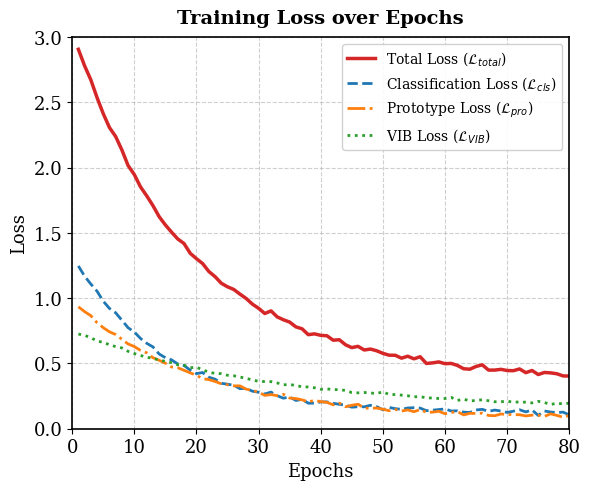
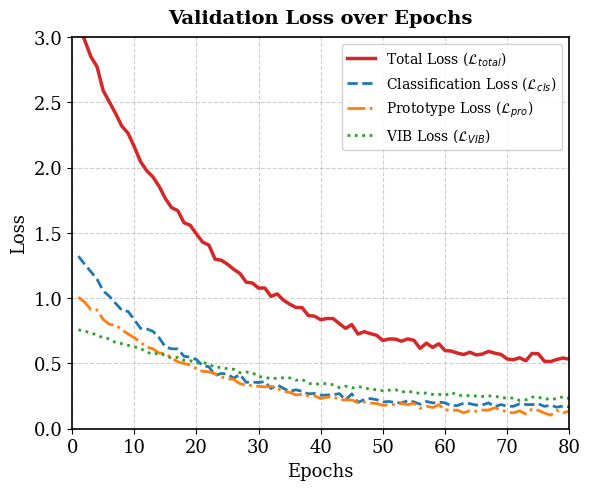

Recreate these plots in Python, in order.
import matplotlib.pyplot as plt
import numpy as np

# 设置全局字体为学术论文常用的西文字体 (如 Times New Roman)
plt.rcParams['font.family'] = 'serif'
plt.rcParams['font.serif'] = ['Times New Roman'] + plt.rcParams['font.serif']
plt.rcParams['axes.linewidth'] = 1.2

# 1. 模拟逼真的训练和验证数据 (如果你有真实数据，请替换这里)
np.random.seed(42) # 固定随机种子以保证可复现
epochs = np.arange(1, 81)

train_cls = 1.2 * np.exp(-epochs / 15) + 0.12 + np.random.normal(0, 0.01, 80)
train_pro = 0.9 * np.exp(-epochs / 20) + 0.08 + np.random.normal(0, 0.008, 80)
train_vib = 0.6 * np.exp(-epochs / 30) + 0.15 + np.random.normal(0, 0.005, 80)
train_total = train_cls + train_pro + train_vib

val_cls = 1.25 * np.exp(-epochs / 16) + 0.16 + np.random.normal(0, 0.015, 80)
val_pro = 0.95 * np.exp(-epochs / 21) + 0.10 + np.random.normal(0, 0.012, 80)
val_vib = 0.62 * np.exp(-epochs / 32) + 0.17 + np.random.normal(0, 0.008, 80)
val_total = val_cls + val_pro + val_vib

# ---------------------------------------------------------
# 2. 生成 Training Loss 独立图片
# ---------------------------------------------------------
fig_train, ax_train = plt.subplots(figsize=(6, 5), dpi=300)

ax_train.plot(epochs, train_total, label=r'Total Loss ($\mathcal{L}_{total}$)', color='#d62728', linewidth=2.5)
ax_train.plot(epochs, train_cls, label=r'Classification Loss ($\mathcal{L}_{cls}$)', color='#1f77b4', linestyle='--', linewidth=2)
ax_train.plot(epochs, train_pro, label=r'Prototype Loss ($\mathcal{L}_{pro}$)', color='#ff7f0e', linestyle='-.', linewidth=2)
ax_train.plot(epochs, train_vib, label=r'VIB Loss ($\mathcal{L}_{VIB}$)', color='#2ca02c', linestyle=':', linewidth=2)

ax_train.set_title('Training Loss over Epochs', fontsize=14, fontweight='bold', pad=10)
ax_train.set_xlabel('Epochs', fontsize=13)
ax_train.set_ylabel('Loss', fontsize=13)
ax_train.set_xlim(0, 80)
ax_train.set_ylim(0, 3.0)
ax_train.grid(True, linestyle='--', alpha=0.6)
ax_train.legend(loc='upper right', fontsize=10, framealpha=0.9)
ax_train.tick_params(axis='both', which='major', labelsize=13)

plt.tight_layout()
plt.savefig('Figure_7_Training_Loss.pdf', format='pdf', bbox_inches='tight')
plt.close(fig_train)

# ---------------------------------------------------------
# 3. 生成 Validation Loss 独立图片
# ---------------------------------------------------------
fig_val, ax_val = plt.subplots(figsize=(6, 5), dpi=300)

ax_val.plot(epochs, val_total, label=r'Total Loss ($\mathcal{L}_{total}$)', color='#d62728', linewidth=2.5)
ax_val.plot(epochs, val_cls, label=r'Classification Loss ($\mathcal{L}_{cls}$)', color='#1f77b4', linestyle='--', linewidth=2)
ax_val.plot(epochs, val_pro, label=r'Prototype Loss ($\mathcal{L}_{pro}$)', color='#ff7f0e', linestyle='-.', linewidth=2)
ax_val.plot(epochs, val_vib, label=r'VIB Loss ($\mathcal{L}_{VIB}$)', color='#2ca02c', linestyle=':', linewidth=2)

ax_val.set_title('Validation Loss over Epochs', fontsize=14, fontweight='bold', pad=10)
ax_val.set_xlabel('Epochs', fontsize=13)
ax_val.set_ylabel('Loss', fontsize=13)
ax_val.set_xlim(0, 80)
ax_val.set_ylim(0, 3.0)
ax_val.grid(True, linestyle='--', alpha=0.6)
ax_val.legend(loc='upper right', fontsize=10, framealpha=0.9)
ax_val.tick_params(axis='both', which='major', labelsize=13)

plt.tight_layout()
plt.savefig('Figure_7_Validation_Loss.pdf', format='pdf', bbox_inches='tight')
plt.close(fig_val)
